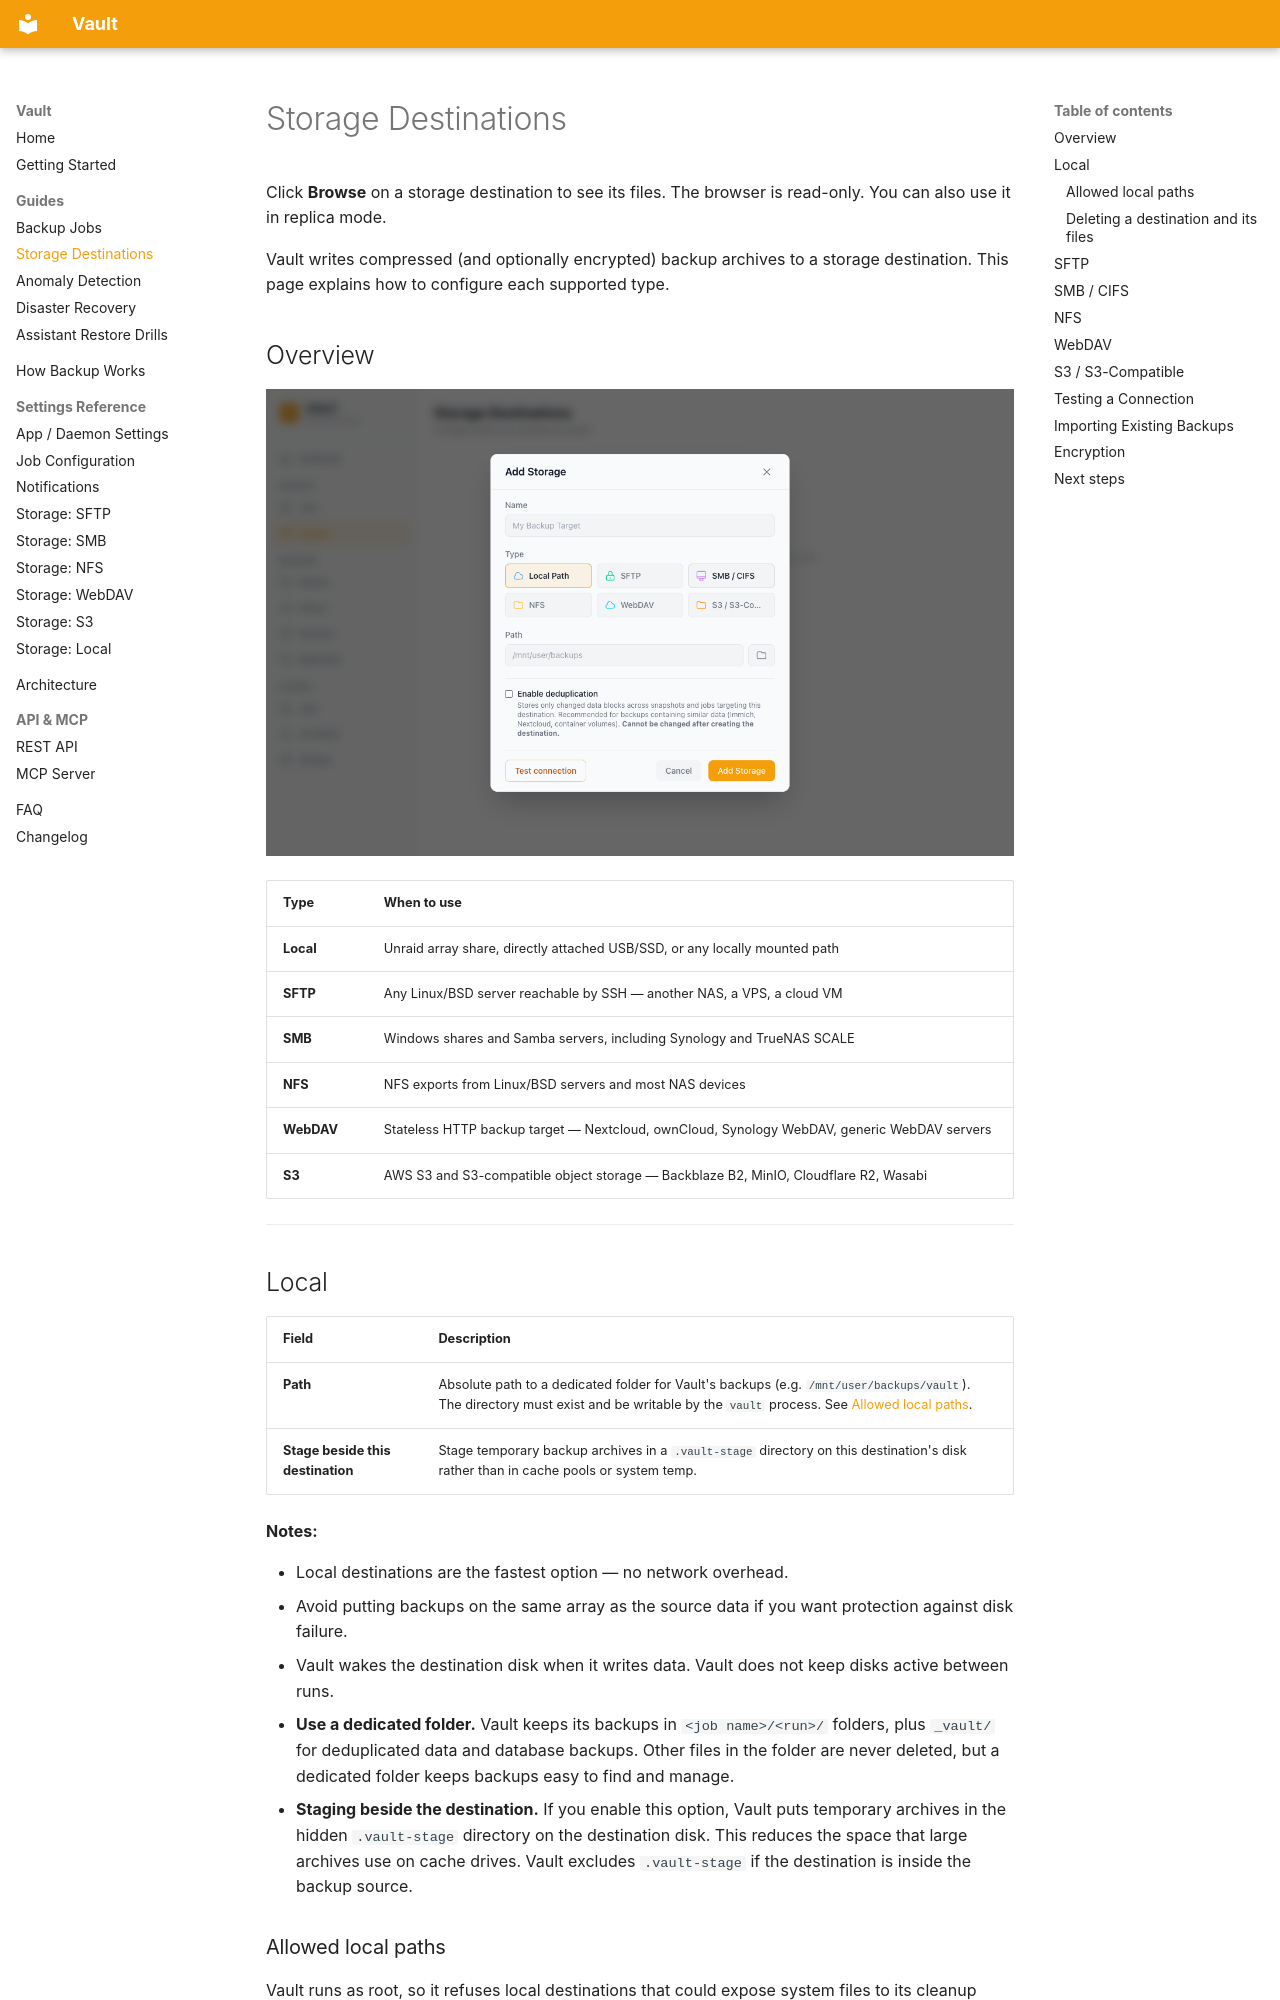

repository: tinkerologie/vault · page: guides/storage-destinations/index.html · generator: mkdocs

# Storage Destinations

Click **Browse** on a storage destination to see its files. The browser is read-only. You can also use it in replica mode.

Vault writes compressed (and optionally encrypted) backup archives to a storage destination. This page explains how to configure each supported type.

## Overview

![Storage type picker](../screenshots/13-add-storage-picker.png)

| Type       | When to use                                                                                 |
| ---------- | ------------------------------------------------------------------------------------------- |
| **Local**  | Unraid array share, directly attached USB/SSD, or any locally mounted path                  |
| **SFTP**   | Any Linux/BSD server reachable by SSH — another NAS, a VPS, a cloud VM                      |
| **SMB**    | Windows shares and Samba servers, including Synology and TrueNAS SCALE                      |
| **NFS**    | NFS exports from Linux/BSD servers and most NAS devices                                     |
| **WebDAV** | Stateless HTTP backup target — Nextcloud, ownCloud, Synology WebDAV, generic WebDAV servers |
| **S3**     | AWS S3 and S3-compatible object storage — Backblaze B2, MinIO, Cloudflare R2, Wasabi        |

---

## Local

| Field                             | Description                                                                                                                                                                                                 |
| --------------------------------- | ----------------------------------------------------------------------------------------------------------------------------------------------------------------------------------------------------------- |
| **Path**                          | Absolute path to a dedicated folder for Vault's backups (e.g. `/mnt/user/backups/vault`). The directory must exist and be writable by the `vault` process. See [Allowed local paths](#allowed-local-paths). |
| **Stage beside this destination** | Stage temporary backup archives in a `.vault-stage` directory on this destination's disk rather than in cache pools or system temp.                                                                         |

**Notes:**

- Local destinations are the fastest option — no network overhead.
- Avoid putting backups on the same array as the source data if you want protection against disk failure.
- Vault wakes the destination disk when it writes data. Vault does not keep disks active between runs.
- **Use a dedicated folder.** Vault keeps its backups in `<job name>/<run>/` folders, plus `_vault/` for deduplicated data and database backups. Other files in the folder are never deleted, but a dedicated folder keeps backups easy to find and manage.
- **Staging beside the destination.** If you enable this option, Vault puts temporary archives in the hidden `.vault-stage` directory on the destination disk. This reduces the space that large archives use on cache drives. Vault excludes `.vault-stage` if the destination is inside the backup source.
